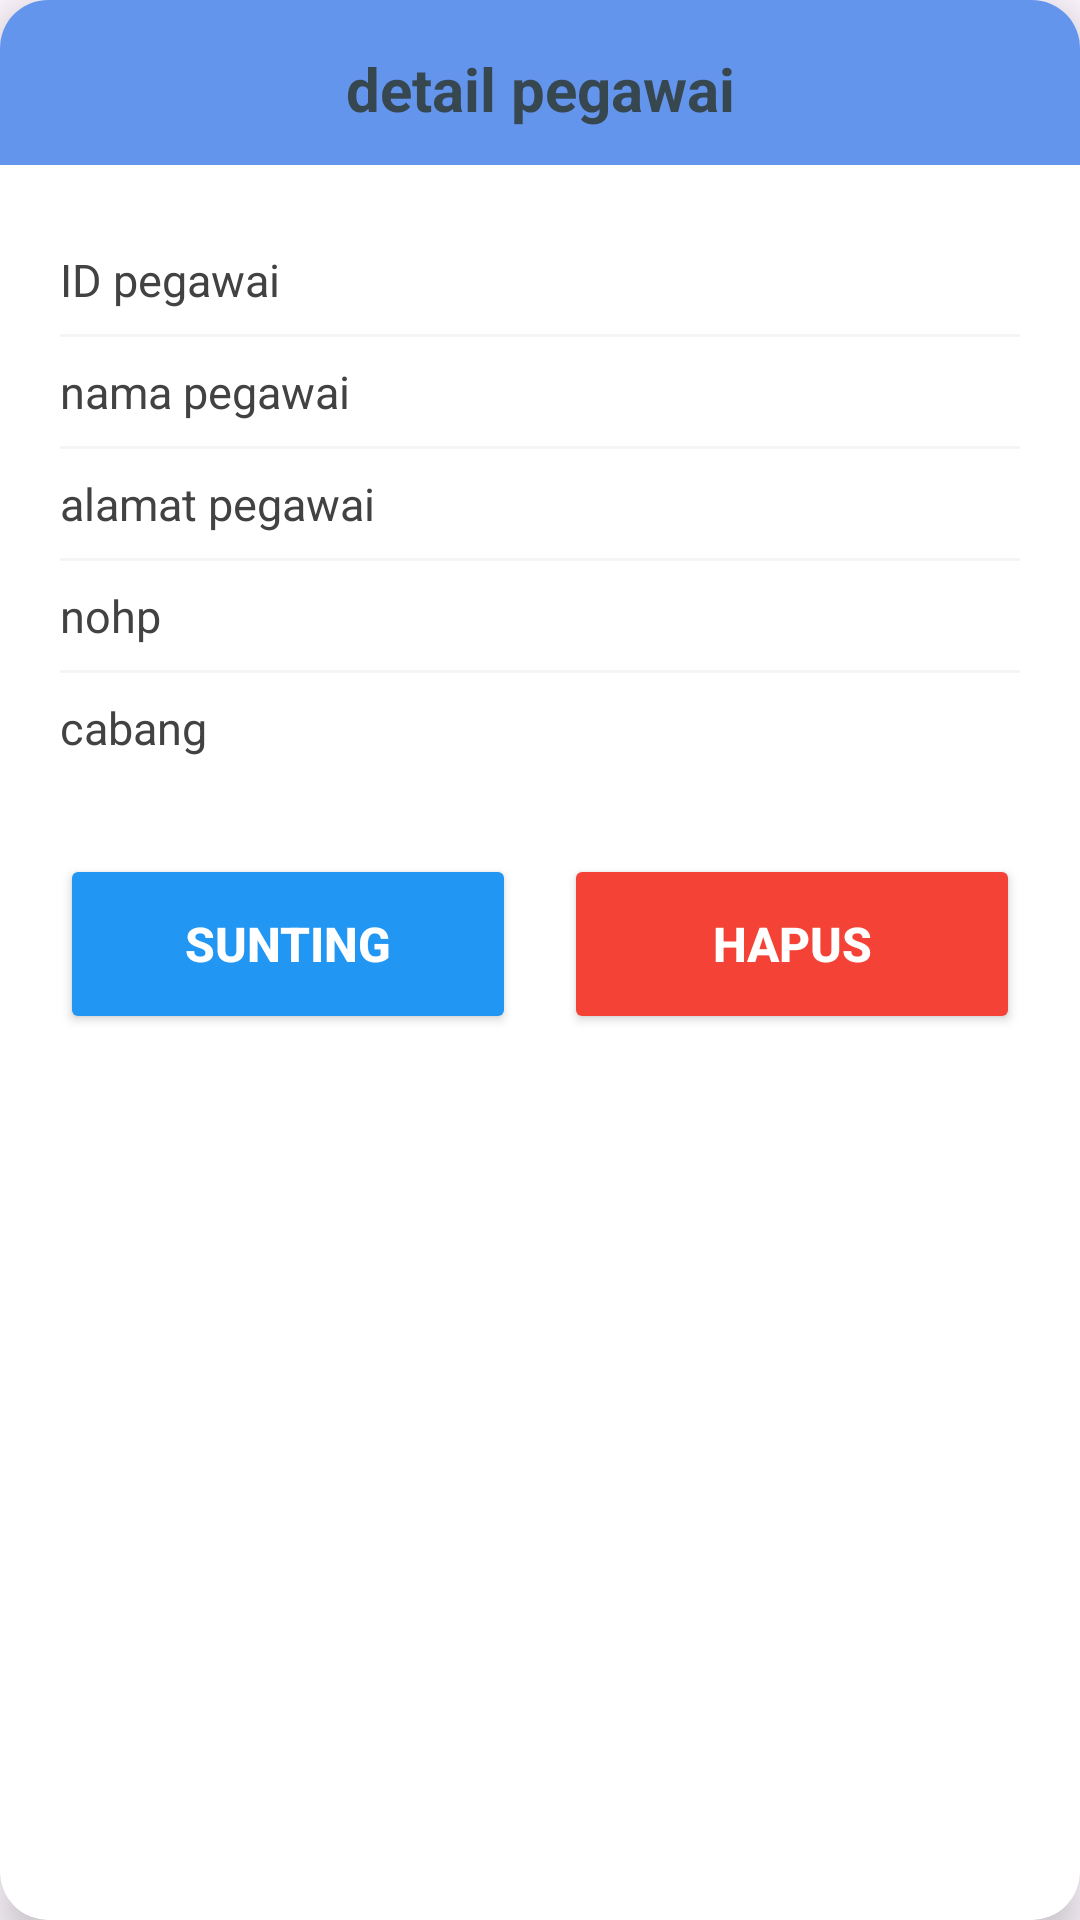

This screen was rendered from an Android layout file. Write that file and the resources it references.
<!-- AndroidManifest.xml: application theme Theme.Laundry -->
<!-- res/layout/activity_dialog_mod_pegawai.xml -->
<?xml version="1.0" encoding="utf-8"?>
<androidx.cardview.widget.CardView xmlns:android="http://schemas.android.com/apk/res/android"
    xmlns:card_view="http://schemas.android.com/apk/res-auto"
    xmlns:tools="http://schemas.android.com/tools"
    android:layout_width="match_parent"
    android:layout_height="wrap_content"
    android:layout_margin="24dp"
    card_view:cardCornerRadius="16dp"
    card_view:cardElevation="8dp"
    android:backgroundTint="@color/white">

    <LinearLayout
        android:layout_width="match_parent"
        android:layout_height="wrap_content"
        android:orientation="vertical">

        <TextView
            android:layout_width="match_parent"
            android:layout_height="wrap_content"
            android:background="@color/light_blue_dark"
            android:gravity="center_horizontal"
            android:paddingStart="20dp"
            android:paddingTop="16dp"
            android:paddingEnd="20dp"
            android:paddingBottom="12dp"
            android:text="@string/detailpegawai"
            android:textColor="#37474F"
            android:textSize="20sp"
            android:textStyle="bold" />

        <LinearLayout
            android:layout_width="match_parent"
            android:layout_height="wrap_content"
            android:orientation="vertical"
            android:padding="20dp">

            <LinearLayout
                android:layout_width="match_parent"
                android:layout_height="wrap_content"
                android:orientation="horizontal"
                android:paddingVertical="8dp">

                <TextView
                    android:layout_width="0dp"
                    android:layout_height="wrap_content"
                    android:layout_weight="1"
                    android:text="@string/ID_pegawai"
                    android:textColor="@color/grey_text_dark"
                    android:textSize="15sp" />

                <TextView
                    android:id="@+id/tvDIALOG_PEGAWAI_ID"
                    android:layout_width="wrap_content"
                    android:layout_height="wrap_content"
                    tools:text="P001284"
                    android:textStyle="bold"
                    android:textColor="@color/grey_text_dark"
                    android:textSize="15sp" />
            </LinearLayout>

            <View android:layout_width="match_parent" android:layout_height="1dp" android:background="@color/grey_light" />

            <LinearLayout
                android:layout_width="match_parent"
                android:layout_height="wrap_content"
                android:orientation="horizontal"
                android:paddingVertical="8dp">

                <TextView
                    android:layout_width="0dp"
                    android:layout_height="wrap_content"
                    android:layout_weight="1"
                    android:text="@string/namapegawai"
                    android:textColor="@color/grey_text_dark"
                    android:textSize="15sp" />

                <TextView
                    android:id="@+id/tvDIALOG_PEGAWAI_NAMA"
                    android:layout_width="wrap_content"
                    android:layout_height="wrap_content"
                    tools:text="Budi Santoso"
                    android:textStyle="bold"
                    android:textColor="@color/grey_text_dark"
                    android:textSize="15sp" />
            </LinearLayout>

            <View android:layout_width="match_parent" android:layout_height="1dp" android:background="@color/grey_light" />

            <LinearLayout
                android:layout_width="match_parent"
                android:layout_height="wrap_content"
                android:orientation="horizontal"
                android:paddingVertical="8dp">

                <TextView
                    android:layout_width="0dp"
                    android:layout_height="wrap_content"
                    android:layout_weight="1"
                    android:text="@string/etcard_alamat"
                    android:textColor="@color/grey_text_dark"
                    android:textSize="15sp" />

                <TextView
                    android:id="@+id/tvDIALOG_PEGAWAI_ALAMAT"
                    android:layout_width="wrap_content"
                    android:layout_height="wrap_content"
                    tools:text="Jl. Mawar No. 45, Jakarta"
                    android:textStyle="bold"
                    android:textColor="@color/grey_text_dark"
                    android:textSize="15sp" />
            </LinearLayout>

            <View android:layout_width="match_parent" android:layout_height="1dp" android:background="@color/grey_light" />

            <LinearLayout
                android:layout_width="match_parent"
                android:layout_height="wrap_content"
                android:orientation="horizontal"
                android:paddingVertical="8dp">

                <TextView
                    android:layout_width="0dp"
                    android:layout_height="wrap_content"
                    android:layout_weight="1"
                    android:text="@string/etcard_nohp"
                    android:textColor="@color/grey_text_dark"
                    android:textSize="15sp" />

                <TextView
                    android:id="@+id/tvDIALOG_PEGAWAI_NOHP"
                    android:layout_width="wrap_content"
                    android:layout_height="wrap_content"
                    tools:text="0812-3456-7890"
                    android:textStyle="bold"
                    android:textColor="@color/grey_text_dark"
                    android:textSize="15sp" />
            </LinearLayout>

            <View android:layout_width="match_parent" android:layout_height="1dp" android:background="@color/grey_light" />

            <LinearLayout
                android:layout_width="match_parent"
                android:layout_height="wrap_content"
                android:orientation="horizontal"
                android:paddingVertical="8dp">

                <TextView
                    android:layout_width="0dp"
                    android:layout_height="wrap_content"
                    android:layout_weight="1"
                    android:text="@string/card_cabang"
                    android:textColor="@color/grey_text_dark"
                    android:textSize="15sp" />

                <TextView
                    android:id="@+id/tvDIALOG_PEGAWAICABANG"
                    android:layout_width="wrap_content"
                    android:layout_height="wrap_content"
                    tools:text="Cabang Jakarta"
                    android:textStyle="bold"
                    android:textColor="@color/grey_text_dark"
                    android:textSize="15sp" />
            </LinearLayout>

            <LinearLayout
                android:layout_width="match_parent"
                android:layout_height="wrap_content"
                android:orientation="horizontal"
                android:gravity="center"
                android:layout_marginTop="24dp"
                android:weightSum="2">

                <Button
                    android:id="@+id/btDIALOG_MOD_PEGAWAI_Edit"
                    android:layout_width="0dp"
                    android:layout_height="60dp"
                    android:layout_weight="1"
                    android:layout_marginEnd="8dp"
                    android:text="Sunting"
                    android:textColor="@color/white"
                    android:backgroundTint="@color/blue_status"
                    card_view:cornerRadius="12dp"
                    android:textSize="16sp"
                    android:textStyle="bold"/>

                <Button
                    android:id="@+id/btDIALOG_MOD_PEGAWAI_Hapus"
                    android:layout_width="0dp"
                    android:layout_height="60dp"
                    android:layout_marginStart="8dp"
                    android:layout_weight="1"
                    android:backgroundTint="@color/red_status"
                    android:text="@string/Hapus"
                    android:textColor="@color/white"
                    card_view:cornerRadius="12dp"
                    android:textSize="16sp"
                    android:textStyle="bold" />
            </LinearLayout>

        </LinearLayout>
    </LinearLayout>

</androidx.cardview.widget.CardView>
<!-- resources referenced by this layout -->
<resources>
  <color name="blue_status">#2196F3</color>
  <color name="grey_light">#F5F5F5</color>
  <color name="grey_text_dark">#424242</color>
  <color name="light_blue_dark">#6495ED</color>
  <color name="red_status">#F44336</color>
  <color name="white">#FFFFFFFF</color>
  <string name="Hapus">Hapus</string>
  <string name="ID_pegawai">ID pegawai</string>
  <string name="card_cabang">cabang</string>
  <string name="detailpegawai">detail pegawai</string>
  <string name="etcard_alamat">alamat pegawai</string>
  <string name="etcard_nohp">nohp</string>
  <string name="namapegawai">nama pegawai</string>
  <style name="Theme.Laundry" parent="Base.Theme.Laundry" />
  <style name="Base.Theme.Laundry" parent="Theme.Material3.DayNight.NoActionBar">
          <item name="colorPrimary">@color/orange_primary</item>
          <item name="colorPrimaryVariant">@color/orange_dark</item>
          <item name="colorOnPrimary">@color/white</item>
          <item name="colorSecondary">@color/orange_primary</item>
          <item name="colorSecondaryVariant">@color/orange_dark</item>
          <item name="colorOnSecondary">@color/white</item>
          <item name="android:statusBarColor">?attr/colorPrimaryVariant</item>
      </style>
  <color name="orange_primary">#FF5722</color>
  <color name="orange_dark">#E64A19</color>
</resources>
